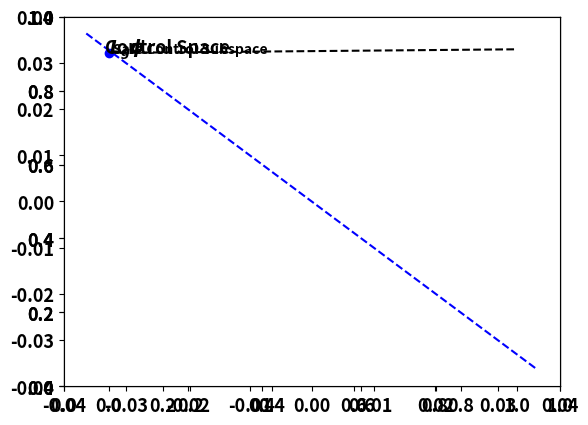

Recreate this plot in Python. (Note: this script raises an exception after producing the figure.)
import matplotlib.pyplot as plt 
import matplotlib
import numpy as np    
font = {'weight' : 'bold',
        'size'   : 13}
smallfont = {'weight' : 'bold',
        'size'   : 10}
matplotlib.rc('font', **font)
#[-0.04576116, 1.16521658], [-0.00499961, -0.00500713], 'red', 
L_gs = [[0.50669673, -1.1083459], [-0.98246777, -0.02553507]]
us = [[-0.00629471, -0.00216765], [0.00873846, -0.00464291]]
i=0
colors = ['black', 'blue']
plt.axes().set_xlim(-0.04, 0.04)
plt.axes().set_ylim(-0.04, 0.04)
plt.axes().get_xaxis().set_visible(False)
plt.axes().get_yaxis().set_visible(False)
for u, L_g in zip(us, L_gs):
	orthogoal_line = [-L_g[1], L_g[0]]
	slope = orthogoal_line[1]/orthogoal_line[0]
	intercept = u[1] - slope * u[0]
	axes = plt.gca()
	x_vals = np.array(axes.get_xlim())
	y_vals = intercept + slope * x_vals
	print(f"intercept {intercept}, slope {slope}")
	plt.plot(x_vals, y_vals, '--', color=colors[i])
	
	L_g_norm = np.linalg.norm(L_g)
	arrow = [0.01*L_g[0]/L_g_norm, 0.01*L_g[1]/L_g_norm]
	print(np.dot(orthogoal_line, arrow))
	#plt.annotate("", xy=(arrow[0], arrow[1]), xytext=(0, 0),arrowprops=dict(arrowstyle="->"), color=colors[i])
	plt.arrow(0,0,-arrow[0], -arrow[1], width = 0.0005, color=colors[i])
	i += 1
plt.plot(0,0,'ro',color='blue') 
plt.text(-0.01, -0.035, 'Control Space')
plt.text(0, 0.005, r'$L_g\phi$')
x = [0.04,0.04,0.007578157477451398,0.008498354159046052]
y = [0.01899666176701994,0.04,0.04,0.004595218194909942]
plt.fill(x,y,color="green",alpha=0.5)
plt.text(0.011, 0.025, "Safe Control Subspace",**smallfont)
plt.savefig("/home/<user>/Desktop/safecontrol.eps", format='eps')
plt.show()
#abline(slope, intercept)